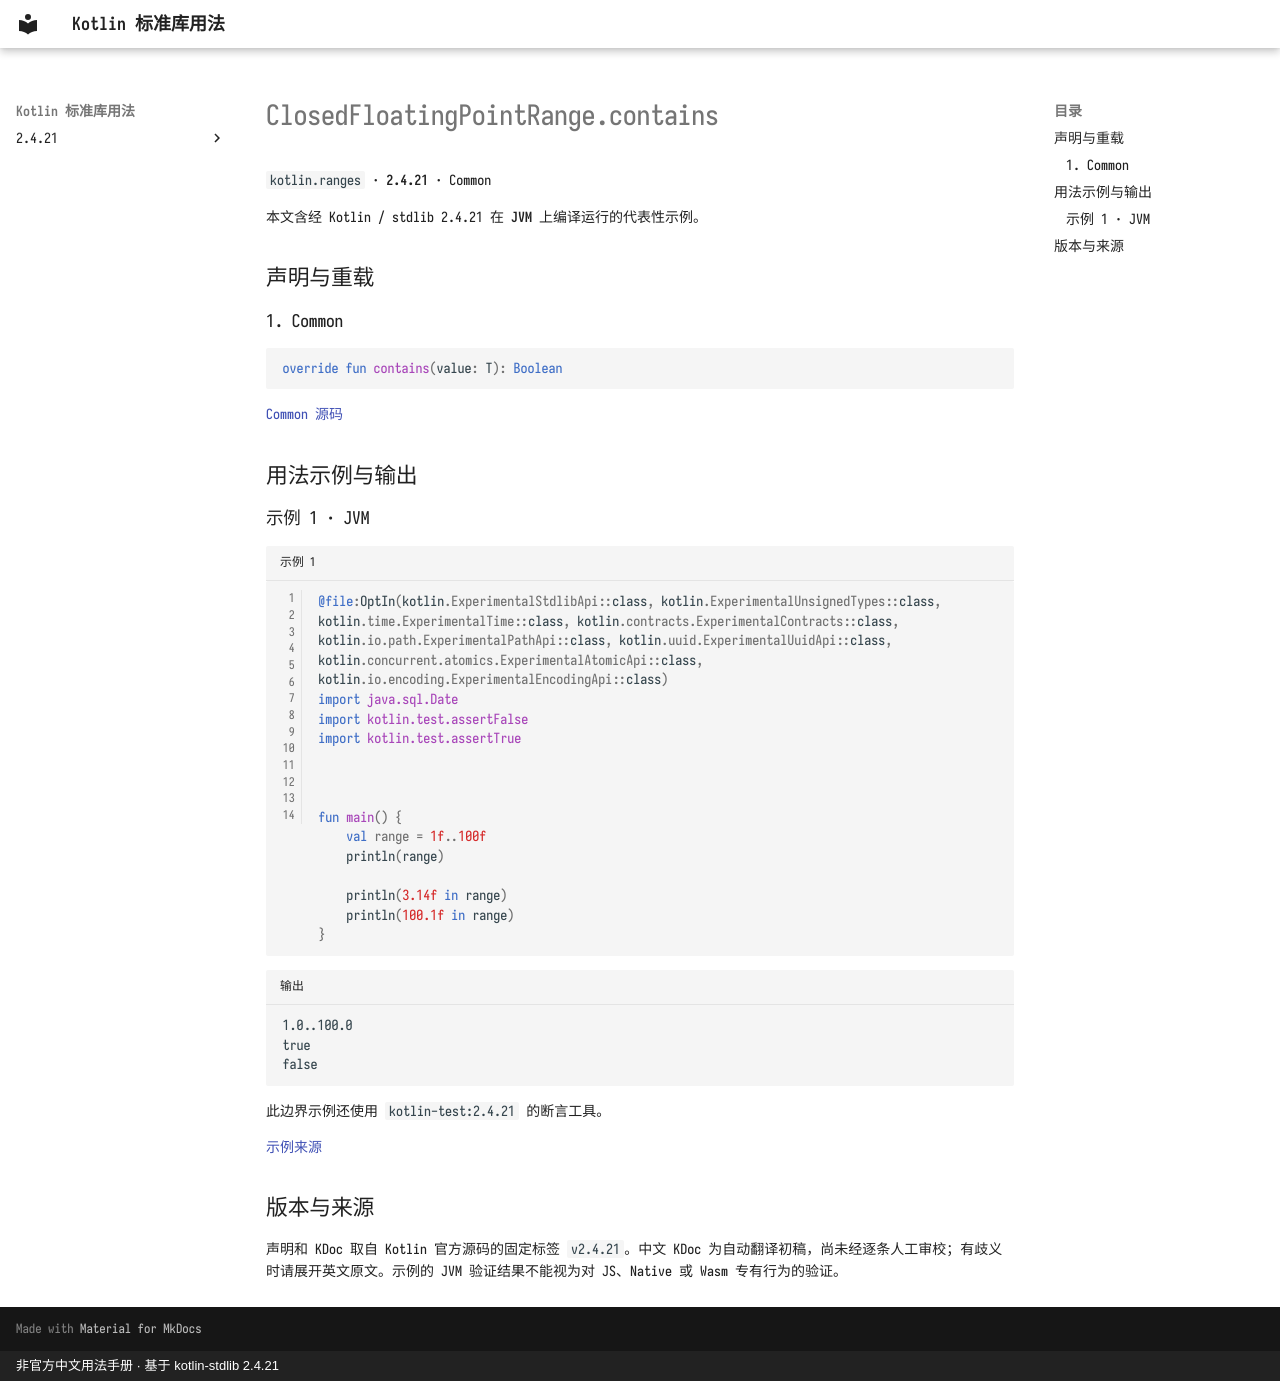

repository: oooooooko/kotlin-stdlib-docs · page: zh/api/kotlin.ranges/closedfloatingpointrange-contains--b5ec18de/index.html · generator: mkdocs · copyright: 非官方中文用法手册 · 基于 kotlin-stdlib 2.4.21

# ClosedFloatingPointRange.contains

`kotlin.ranges` · **2.4.21** · Common

本文含经 Kotlin / stdlib 2.4.21 在 **JVM** 上编译运行的代表性示例。

## 声明与重载

### 1. Common

```kotlin
override fun contains(value: T): Boolean
```

[Common 源码](https://github.com/JetBrains/kotlin/blob/v2.4.21/libraries/stdlib/src/kotlin/ranges/Ranges.kt#L81)

## 用法示例与输出

### 示例 1 · JVM

```kotlin title="示例 1" linenums="1"
@file:OptIn(kotlin.ExperimentalStdlibApi::class, kotlin.ExperimentalUnsignedTypes::class, kotlin.time.ExperimentalTime::class, kotlin.contracts.ExperimentalContracts::class, kotlin.io.path.ExperimentalPathApi::class, kotlin.uuid.ExperimentalUuidApi::class, kotlin.concurrent.atomics.ExperimentalAtomicApi::class, kotlin.io.encoding.ExperimentalEncodingApi::class)
import java.sql.Date
import kotlin.test.assertFalse
import kotlin.test.assertTrue



fun main() {
    val range = 1f..100f
    println(range)

    println(3.14f in range)
    println(100.1f in range)
}
```

```text title="输出"
1.0..100.0
true
false
```

此边界示例还使用 `kotlin-test:2.4.21` 的断言工具。

[示例来源](https://github.com/JetBrains/kotlin/blob/v2.4.21/libraries/stdlib/samples/test/samples/ranges/ranges.kt#L68)

## 版本与来源

声明和 KDoc 取自 Kotlin 官方源码的固定标签 `v2.4.21`。中文 KDoc 为自动翻译初稿，尚未经逐条人工审校；有歧义时请展开英文原文。示例的 JVM 验证结果不能视为对 JS、Native 或 Wasm 专有行为的验证。
